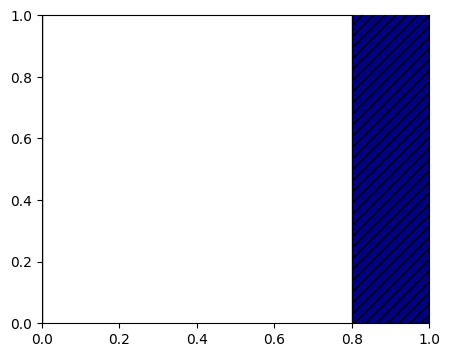

Write the Python code that produced this figure. (Note: this script raises an exception after producing the figure.)
from matplotlib import pyplot as plt
import numpy as np
plt.rc('font',family='Times New Roman')
import matplotlib
matplotlib.rc('pdf', fonttype=42)
def auto_text(rects):
    for rect in rects:
        ax.text(rect.get_x()+0.0251, rect.get_height()+0.0516, rect.get_height(), ha='left',fontsize=14, va='bottom')

def auto_text1(rects):
    for rect in rects:
        ax.text(rect.get_x()+0.0, rect.get_height()+0.3516, rect.get_height(), ha='left',fontsize=14, va='bottom')
lbs_ifr_latency_pd_1=\
    [4.038853168487549, 3.915499210357666, 3.9784176349639893, 3.9105372428894043, 3.911146402359009, 4.00354528427124, 3.9953136444091797, 3.955702781677246, 3.940474271774292, 3.896298408508301, 3.9647629261016846, 3.9307947158813477, 3.977017641067505, 3.942357301712036, 3.965573310852051, 3.9145638942718506, 3.972477436065674, 3.947597026824951, 3.9493565559387207, 3.9368841648101807, 3.9525609016418457, 3.949044942855835, 3.873842477798462, 3.9004247188568115, 3.893258571624756, 3.9364824295043945, 3.9896206855773926, 3.9770877361297607, 3.9533491134643555, 4.11541748046875, 3.9168336391448975, 3.974416494369507, 3.922391176223755, 3.9639968872070312, 4.008809804916382, 3.954373359680176, 3.897251844406128, 3.9485607147216797, 3.9193639755249023, 3.9135167598724365, 3.9078242778778076, 3.9034321308135986, 4.005882501602173, 3.9968271255493164, 3.9666290283203125, 3.933432102203369, 3.870321273803711, 3.924372673034668, 3.9099206924438477, 4.0349438190460205]
acc_lbs_pd_1=[sum(lbs_ifr_latency_pd_1[:i+1]) for i in range(len(lbs_ifr_latency_pd_1))]

my_ifr_latency_pd_1=\
    [3.2890031337738037, 2.322774887084961, 2.2876741886138916, 2.3778181076049805, 2.442857265472412, 2.568530797958374, 3.2305335998535156, 3.254810333251953, 2.250483989715576, 2.2940149307250977, 3.1714096069335938, 2.2502353191375732, 3.2521023750305176, 2.3371658325195312, 2.379140853881836, 2.397677421569824, 2.5440096855163574, 2.3009426593780518, 2.295525550842285, 2.5102338790893555, 2.7575037479400635, 2.8617186546325684, 3.2815651893615723, 2.3163416385650635, 3.261460304260254, 2.3498499393463135, 2.2857556343078613, 2.3116295337677, 2.6096930503845215, 2.379009246826172, 2.343539237976074, 2.5624256134033203, 2.314434289932251, 2.2989981174468994, 2.603391170501709, 2.6115779876708984, 3.291877031326294, 2.217897653579712, 2.2906436920166016, 2.3127074241638184, 2.709601402282715, 2.3580732345581055, 2.3497276306152344, 3.148228168487549, 2.220062017440796, 2.392838954925537, 2.425808906555176, 2.3306241035461426, 3.2677056789398193, 2.2994582653045654]
acc_das_pd_1=[sum(my_ifr_latency_pd_1[:i+1]) for i in range(len(my_ifr_latency_pd_1))]

lbs_ifr_latency_pd_3=\
    [4.786261558532715, 5.8222815990448, 6.960336446762085, 4.856046199798584, 4.956571340560913, 4.990305423736572, 4.9083640575408936, 4.840731620788574, 4.874310255050659, 4.67769980430603, 4.6728222370147705, 4.750513076782227, 4.8280861377716064, 4.828605651855469, 4.710536479949951, 4.718026161193848, 4.756572484970093, 4.683918237686157, 4.99401593208313, 4.939972400665283, 4.9721949100494385, 4.856495380401611, 4.8132569789886475, 4.709017992019653, 4.876900911331177, 4.948244571685791, 5.056963205337524, 4.932087659835815, 4.887036561965942, 4.833484649658203, 4.967701435089111, 5.092220067977905, 5.065297842025757, 4.9483795166015625, 4.799597263336182, 4.900592803955078, 4.958624601364136, 4.947467803955078, 4.874657154083252, 4.834954500198364, 4.915255069732666, 5.127093553543091, 4.911654472351074, 4.836028575897217, 4.657893657684326, 4.959989070892334, 5.044149875640869, 4.986521244049072, 4.839910984039307, 4.717535018920898]
acc_lbs_pd_3=[sum(lbs_ifr_latency_pd_3[:i+1]) for i in range(len(lbs_ifr_latency_pd_3))]

my_ifr_latency_pd_3=\
    [4.05704140663147, 5.001888751983643, 6.261968374252319, 3.331404447555542, 3.7262532711029053, 3.4089043140411377, 3.7048656940460205, 3.8344154357910156, 4.0288920402526855, 3.836839199066162, 3.8541359901428223, 3.635004997253418, 3.843379259109497, 3.417623996734619, 3.7809698581695557, 3.240809202194214, 3.4873671531677246, 3.1345467567443848, 3.3549108505249023, 3.3741812705993652, 3.4264729022979736, 3.592939853668213, 4.100548028945923, 4.024808645248413, 3.9508814811706543, 3.1751320362091064, 3.4132282733917236, 3.581981897354126, 3.5983262062072754, 3.67535138130188, 3.3168692588806152, 3.450223207473755, 3.242100477218628, 3.4361042976379395, 3.413740396499634, 3.481414556503296, 3.785691738128662, 3.6986136436462402, 3.880495309829712, 3.550795316696167, 3.510852336883545, 3.7082650661468506, 3.4150662422180176, 3.7534728050231934, 3.4262521266937256, 3.6499269008636475, 3.502599000930786, 3.47599196434021, 3.702509880065918, 3.4912798404693604]
acc_das_pd_3=[sum(my_ifr_latency_pd_3[:i+1]) for i in range(len(my_ifr_latency_pd_3))]

lbs_ifr_latency_pd_6=\
    [4.82288932800293, 6.004542112350464, 7.228421926498413, 8.426594734191895, 9.662330150604248, 10.987264156341553, 8.317591667175293, 8.29173493385315, 8.340659618377686, 8.28456974029541, 8.2861328125, 8.374102592468262, 8.444041728973389, 8.526225805282593, 8.688915014266968, 8.90980577468872, 8.977296590805054, 8.77534008026123, 8.775488376617432, 8.808629035949707, 8.556262493133545, 8.319825172424316, 8.286192655563354, 8.35884404182434, 8.300535678863525, 8.48636531829834, 8.63257122039795, 8.638738632202148, 8.577716827392578, 8.831819295883179, 8.59686827659607, 8.507702589035034, 8.462507963180542, 8.621634244918823, 8.738494873046875, 8.373754024505615, 8.573064088821411, 8.481884717941284, 8.481877326965332, 8.441450595855713, 8.314927101135254, 8.377465724945068, 8.61679482460022, 8.477571249008179, 8.44596552848816, 8.526078939437866, 8.569299697875977, 8.6136953830719, 8.410275936126709, 8.33045744895935]
acc_lbs_pd_6=[sum(lbs_ifr_latency_pd_6[:i+1]) for i in range(len(lbs_ifr_latency_pd_6))]
my_ifr_latency_pd_6=\
    [3.5274691581726074, 4.667366027832031, 5.849313735961914, 6.318916320800781, 7.384417772293091, 8.371943950653076, 6.394896984100342, 6.5259480476379395, 6.447328329086304, 6.343261003494263, 6.370584011077881, 6.504204750061035, 6.419379472732544, 6.092080354690552, 6.353308916091919, 6.285302400588989, 6.336871385574341, 6.312177658081055, 6.554102182388306, 6.446082353591919, 6.24319863319397, 6.442186594009399, 6.306842565536499, 6.1844093799591064, 6.080895900726318, 6.211743593215942, 6.159480571746826, 5.971521377563477, 6.070272207260132, 6.052670955657959, 6.191030502319336, 6.179265737533569, 6.064193964004517, 6.545398235321045, 6.151921987533569, 6.451910734176636, 6.348672389984131, 6.484976291656494, 6.674726247787476, 6.395415782928467, 6.620257377624512, 6.625135183334351, 6.523777723312378, 6.446258783340454, 6.4146294593811035, 6.417489528656006, 6.364212274551392, 6.291529178619385, 6.31507134437561, 6.068163156509399]
acc_das_pd_6=[sum(my_ifr_latency_pd_6[:i+1]) for i in range(len(my_ifr_latency_pd_6))]
error1=[0.079,0.078,0.077]
error2=[0.076,0.075,0.075]
lbs=[3.95,1.68,1.48]
das=[2.57,1.25,1.1]
labels = ['1','3','6'] # 级别
index = np.arange(len(labels))
width = 0.20

fig, ax = plt.subplots(figsize=(5,4))
#ax.set_ylim(0,0.38)
rect1 = ax.bar(index - width/2, lbs,  width=width,color='NAVY', zorder=100,edgecolor = 'k',hatch = '///',label =r'LBS',yerr=error1,error_kw = {'ecolor’': '0.2', 'capsize' :3 })
rect3 = ax.bar(index+width/2, das,  width=width, color='white', zorder=100,edgecolor = 'r',hatch = '*',label =r'DAS',yerr=error2,error_kw = {'ecolor’': '0.2', 'capsize' :3 })
#ax.set_title('Quality gain',fontsize=14)
plt.tick_params(labelsize=15)
ax.set_xticks(ticks=index)
ax.set_xticklabels(labels,fontsize=15)
ax.set_ylabel('Average Processing Time (s)',fontsize=18)
ax.set_xlabel('Maximum Parallel Pipelines',fontsize=18)
ax.legend(loc='upper right',fontsize=20,ncol=1)
plt.grid(axis="y",linestyle='-.',zorder=0)
auto_text(rect1)
auto_text(rect3)
ax.spines['right'].set_visible(False)
ax.spines['top'].set_visible(False)
plt.show()

lbs_ifr_latency_pd_11= \
    [32.74787092208862, 32.39122247695923, 32.20626759529114, 32.31101083755493, 32.400633811950684, 32.25810194015503,
     32.42351269721985, 32.33753037452698, 32.375067949295044, 32.2475323677063, 32.42811417579651, 32.42941355705261,
     32.268364906311035, 32.23632764816284, 32.44314765930176, 32.37912321090698, 32.413286447525024, 32.48179388046265,
     32.40978646278381, 32.35944676399231, 32.32778811454773, 32.39806628227234, 32.259312868118286, 32.40842318534851,
     32.43529653549194, 32.4167218208313, 32.50453734397888, 32.44716763496399, 32.401368856430054, 32.30675482749939,
     32.34086513519287, 32.3001172542572, 32.5299870967865, 32.32141876220703, 32.42245173454285, 32.17583250999451,
     32.34539794921875, 32.52831840515137, 32.354655742645264, 32.37548851966858, 32.25824522972107, 32.454102754592896,
     32.3618049621582, 32.397032499313354, 32.26277542114258, 32.271448612213135, 32.697160720825195, 32.28840923309326,
     32.27875781059265, 32.36925721168518]
acc_lbs_pd_11=[sum(lbs_ifr_latency_pd_11[:i+1]) for i in range(len(lbs_ifr_latency_pd_11))]

my_ifr_latency_pd_11=ifr_latency=[29.780829906463623, 27.030491828918457, 26.694204092025757, 30.086950540542603, 30.091232776641846, 30.094482421875, 31.099443674087524, 31.237407684326172, 28.52865982055664, 29.427077054977417, 30.868412256240845, 28.682687520980835, 30.954453229904175, 29.567549228668213, 28.467912673950195, 28.468676328659058, 30.490301609039307, 29.366663932800293, 28.17548894882202, 30.029500722885132, 30.544949054718018, 30.620293140411377, 31.18926191329956, 29.737065076828003, 31.17815661430359, 29.658392906188965, 27.962013721466064, 28.57453989982605, 30.311699628829956, 29.78895854949951, 29.218281984329224, 30.24749183654785, 29.824774742126465, 27.66343593597412, 30.447425603866577, 30.384670734405518, 31.0046808719635, 28.302093267440796, 28.66732692718506, 28.96869921684265, 30.578164100646973, 29.75376605987549, 29.718197107315063, 31.123215675354004, 28.47199249267578, 29.008419513702393, 30.06100845336914, 29.765644073486328, 31.289026975631714, 29.237839698791504]
acc_das_pd_11=[sum(my_ifr_latency_pd_11[:i+1]) for i in range(len(my_ifr_latency_pd_11))]

lbs_ifr_latency_pd_33=\
    [34.601563692092896, 48.192505836486816, 62.07808184623718, 41.275452613830566, 41.12877440452576, 41.09971213340759, 41.0349235534668, 41.13252329826355, 40.95114350318909, 41.33625769615173, 41.40616273880005, 41.357590436935425, 41.713706731796265, 41.37950301170349, 41.54201912879944, 40.8137731552124, 40.78664493560791, 40.672441244125366, 41.34791088104248, 41.62864637374878, 41.20524287223816, 40.28082203865051, 40.041547775268555, 40.09900212287903, 40.69308090209961, 40.49249744415283, 40.807944536209106, 40.921494245529175, 41.20323157310486, 40.84851932525635, 40.17026114463806, 40.335036516189575, 40.19170928001404, 40.39684581756592, 40.34724044799805, 40.42596077919006, 40.598081827163696, 40.890379905700684, 40.90069603919983, 41.28103303909302, 40.810354471206665, 41.151020526885986, 41.1941351890564, 41.33648991584778, 41.21494174003601, 40.4493134021759, 40.18126392364502, 40.026094913482666, 40.50197672843933, 39.38094973564148]
acc_lbs_pd_33=[sum(lbs_ifr_latency_pd_33[:i+1]) for i in range(len(lbs_ifr_latency_pd_33))]

my_ifr_latency_pd_33= \
    [29.844707250595093, 43.7231171131134, 57.950096130371094, 41.26824331283569, 40.42070293426514, 39.380573987960815,
     39.7716646194458, 39.526029109954834, 39.1877064704895, 39.45990180969238, 39.64857053756714, 39.956032037734985,
     39.32725811004639, 39.045562505722046, 39.13056230545044, 39.39894962310791, 39.6806366443634, 39.47175359725952,
     39.484753131866455, 40.13023543357849, 40.78319215774536, 40.79171824455261, 40.481385707855225, 40.12850570678711,
     39.81274771690369, 39.4429612159729, 39.12810826301575, 39.064759731292725, 39.345398902893066, 39.180535554885864,
     39.2912483215332, 39.70903944969177, 39.53635501861572, 39.500420570373535, 39.21943712234497, 39.824015378952026,
     39.66541934013367, 39.33217096328735, 38.87159514427185, 39.06749653816223, 39.30023765563965, 39.66991901397705,
     39.72937083244324, 39.55108284950256, 39.440945863723755, 39.395514249801636, 39.672531843185425,
     39.88172173500061, 39.43157386779785, 38.26966643333435]
acc_das_pd_33=[sum(my_ifr_latency_pd_33[:i+1]) for i in range(len(my_ifr_latency_pd_33))]

lbs_ifr_latency_pd_66= \
    [35.45617890357971, 49.41926336288452, 62.82579302787781, 76.07109308242798, 90.00256395339966, 103.59415698051453,
     82.64442801475525, 81.85958361625671, 81.64868068695068, 81.8496527671814, 81.35271120071411, 81.16002035140991,
     80.7287290096283, 80.76396322250366, 80.87505578994751, 80.72329044342041, 80.69552612304688, 81.06320548057556,
     81.05856776237488, 81.23581981658936, 81.57488656044006, 81.71631097793579, 81.58663558959961, 80.99476599693298,
     80.94068121910095, 80.75018429756165, 80.74016761779785, 81.09310221672058, 80.97928619384766, 81.00840663909912,
     81.05057764053345, 81.10000038146973, 80.96640920639038, 80.83684611320496, 81.193603515625, 81.52595949172974,
     81.75658702850342, 82.2299063205719, 82.7421338558197, 82.79878330230713, 83.1504442691803, 83.57053303718567,
     83.49864339828491, 83.65850615501404, 83.43993091583252, 83.43350100517273, 83.00535154342651, 82.37229418754578,
     81.01099824905396, 79.1089596748352]
acc_lbs_pd_66=[sum(lbs_ifr_latency_pd_66[:i+1]) for i in range(len(lbs_ifr_latency_pd_66))]
my_ifr_latency_pd_66= \
    [29.973487377166748, 43.9328670501709, 59.07049107551575, 71.5870292186737, 84.84822368621826, 98.34390187263489,
     82.5528724193573, 81.58809494972229, 79.53950667381287, 79.71532440185547, 79.55407452583313, 79.55047035217285,
     79.10382103919983, 79.04307389259338, 78.85653519630432, 78.88201808929443, 78.86091256141663, 78.36765885353088,
     78.47584176063538, 79.11816906929016, 79.52351641654968, 79.53572154045105, 80.03549432754517, 80.45831608772278,
     80.41949009895325, 79.76797366142273, 79.39928317070007, 79.96809077262878, 79.47835636138916, 79.09559535980225,
     79.52021479606628, 79.4923963546753, 79.36889791488647, 78.73262739181519, 79.0824384689331, 79.39582467079163,
     78.86410808563232, 79.27962851524353, 79.39691042900085, 79.55155777931213, 79.30391764640808, 79.20012211799622,
     79.43804335594177, 79.01563096046448, 79.02144050598145, 78.62272691726685, 78.92113518714905, 78.57678198814392,
     72.36774396896362, 72.50326466560364]
acc_das_pd_66=[sum(my_ifr_latency_pd_66[:i+1]) for i in range(len(my_ifr_latency_pd_66))]
error1=[0.679,0.678,0.677]
error2=[0.676,0.475,0.475]
lbs=[32.38,14.02,14.01]
das=[29.65,12.43,12.38]
labels = ['1','3','6'] # 级别
index = np.arange(len(labels))
width = 0.20

fig, ax = plt.subplots(figsize=(5,4))
ax.set_ylim(0,35)
rect1 = ax.bar(index - width/2, lbs,  width=width,color='NAVY', zorder=100,edgecolor = 'k',hatch = '///',label =r'LBS',yerr=error1,error_kw = {'ecolor’': '0.2', 'capsize' :3 })
rect3 = ax.bar(index+width/2, das,  width=width, color='bisque', zorder=100,edgecolor = 'k',hatch = '*',label =r'DAS',yerr=error2,error_kw = {'ecolor’': '0.2', 'capsize' :3 })
#ax.set_title('Quality gain',fontsize=14)
plt.tick_params(labelsize=15)
ax.set_xticks(ticks=index)
ax.set_xticklabels(labels,fontsize=15)
ax.set_ylabel('Average Processing Time (s)',fontsize=18)
ax.set_xlabel('Maximum Parallel Pipelines',fontsize=18)
ax.legend(loc='upper right',fontsize=20,ncol=1)
plt.grid(axis="y",linestyle='-.',zorder=0)
auto_text1(rect1)
auto_text1(rect3)
ax.spines['right'].set_visible(False)
ax.spines['top'].set_visible(False)
plt.show()